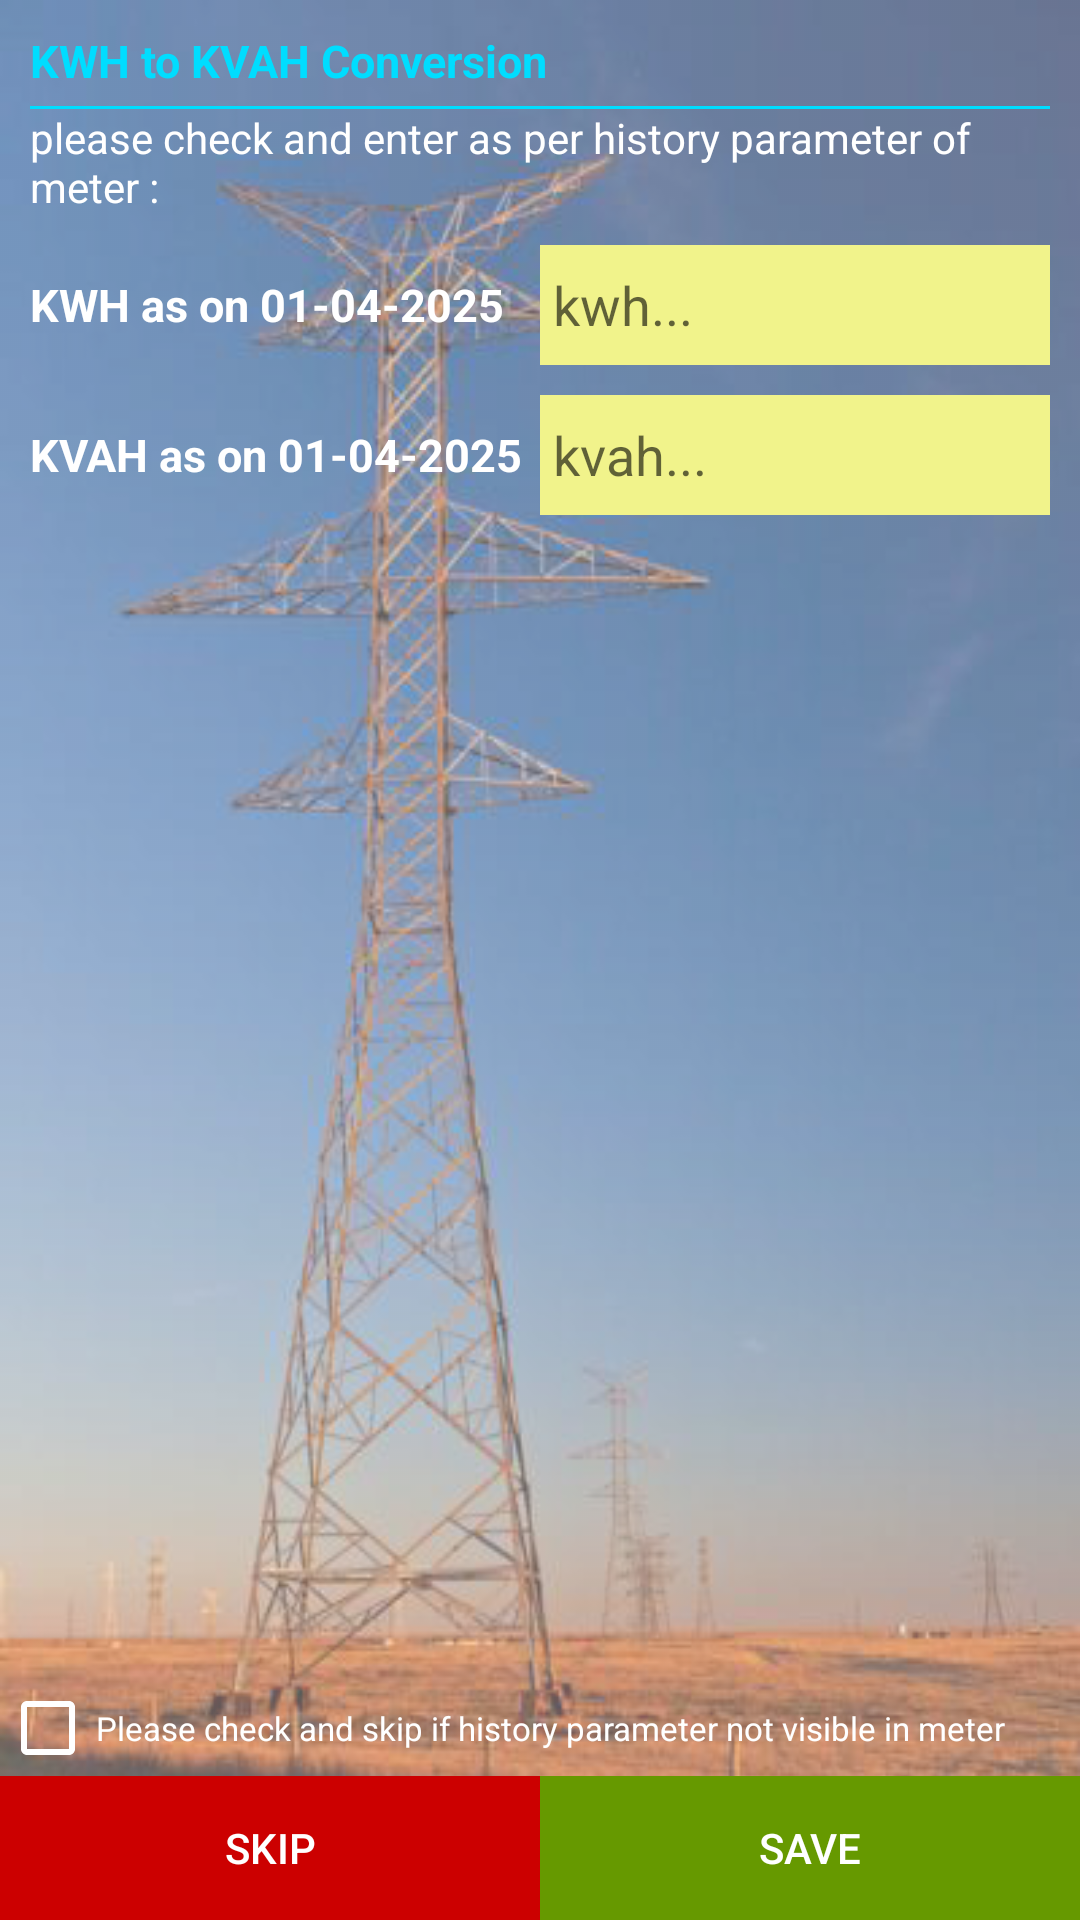

Reconstruct the res/layout file that produces this screen, plus the resources it refers to.
<!-- AndroidManifest.xml: application theme AppTheme -->
<!-- res/layout/activity_kwhto_kvah.xml -->
<?xml version="1.0" encoding="utf-8"?>
<RelativeLayout xmlns:android="http://schemas.android.com/apk/res/android"
    xmlns:app="http://schemas.android.com/apk/res-auto"
    xmlns:tools="http://schemas.android.com/tools"
    android:layout_width="match_parent"
    android:layout_height="match_parent"
    android:background="@drawable/pole1"
    android:orientation="vertical"
    tools:context=".ui.KWHtoKVAH">

    <LinearLayout
        android:layout_width="match_parent"
        android:layout_height="wrap_content"
        android:layout_margin="10dp"
        android:orientation="vertical">

        <TextView
            android:layout_width="match_parent"
            android:layout_height="wrap_content"
            android:text="KWH to KVAH Conversion"
            android:textColor="@android:color/holo_blue_bright"
            android:textSize="15dp"
            android:textStyle="bold" />

        <View
            android:layout_width="match_parent"
            android:layout_height="1dp"
            android:layout_marginTop="5dp"
            android:background="@android:color/holo_blue_bright" />
        <TextView
            android:layout_width="match_parent"
            android:layout_height="wrap_content"
            android:text="please check and enter as per history parameter of meter :"
            android:textColor="@android:color/white" />
        <LinearLayout
            android:id="@+id/ll_current_kwh"
            android:layout_width="match_parent"
            android:layout_height="wrap_content"
            android:layout_marginTop="10dp">

            <TextView
                android:layout_width="0dp"
                android:layout_height="wrap_content"
                android:layout_gravity="center_vertical"
                android:layout_weight=".5"
                android:text="KWH as on 01-04-2025"
                android:textColor="#FFFFFF"
                android:textSize="15dp"
                android:textStyle="bold" />

            <EditText
                android:id="@+id/edit_current_kwh"
                android:layout_width="0dp"
                android:layout_height="40dp"
                android:layout_gravity="center_vertical"
                android:layout_weight=".5"
                android:background="#F1F38B"
                android:hint=" kwh..." />
        </LinearLayout>

        <LinearLayout
            android:id="@+id/ll_current_kvah"
            android:layout_width="match_parent"
            android:layout_height="wrap_content"
            android:layout_marginTop="10dp">

            <TextView
                android:layout_width="0dp"
                android:layout_height="wrap_content"
                android:layout_gravity="center_vertical"
                android:layout_weight=".5"
                android:text="KVAH as on 01-04-2025"
                android:textColor="#FFFFFF"
                android:textSize="15dp"
                android:textStyle="bold" />

            <EditText
                android:id="@+id/edit_current_kvah"
                android:layout_width="0dp"
                android:layout_height="40dp"
                android:layout_gravity="center_vertical"
                android:layout_weight=".5"
                android:background="#F1F38B"
                android:hint=" kvah..." />
        </LinearLayout>
    </LinearLayout>

    <LinearLayout
        android:layout_width="match_parent"
        android:layout_height="wrap_content"
        android:layout_alignParentBottom="true"
        android:orientation="vertical">
        <CheckBox
            android:id="@+id/check_skip"
            android:layout_width="match_parent"
            android:layout_height="wrap_content"
            android:textSize="11dp"
            android:text="Please check and skip if history parameter not visible in meter"
            android:textColor="@android:color/white" />
    <LinearLayout
        android:layout_width="match_parent"
        android:layout_height="wrap_content"
        android:orientation="horizontal">
        <Button
            android:id="@+id/btn_skip"
            android:layout_width="0dp"
            android:layout_height="wrap_content"
            android:layout_weight=".5"
            android:background="@android:color/holo_red_dark"
            android:text="Skip"
            android:textColor="@android:color/white" />

        <Button
            android:id="@+id/btn_save"
            android:layout_width="0dp"
            android:layout_height="wrap_content"
            android:layout_weight=".5"
            android:background="@android:color/holo_green_dark"
            android:text="Save"
            android:textColor="@android:color/white" />
    </LinearLayout>
    </LinearLayout>
</RelativeLayout>
<!-- resources referenced by this layout -->
<resources>
  <!-- drawable pole1: png bitmap (drawable, 221924 bytes) -->
  <style name="AppTheme" parent="Theme.AppCompat.Light.DarkActionBar">
          <item name="colorControlNormal">#ffffff</item>
          <item name="colorControlActivated">@color/accent</item>
          <item name="colorControlHighlight">@color/accent</item>
          <item name="android:textViewStyle">@style/RobotoTextViewStyle</item>
          <item name="android:autoCompleteTextViewStyle">@style/RobotoAutoCompleteTextViewStyle</item>
          <item name="android:editTextStyle">@style/RobotoEditTextStyle</item>
      </style>
  <color name="accent">#ffffff</color>
  <style name="RobotoTextViewStyle" parent="android:Widget.TextView">
      </style>
  <style name="RobotoAutoCompleteTextViewStyle" parent="android:Widget.AutoCompleteTextView">
      </style>
  <style name="RobotoEditTextStyle" parent="android:Widget.EditText">
      </style>
</resources>
